Dataset: data (GitHub, DavLeonardo/DeepThinking-VisionComputadora2025-2). Classes: normal, pneumonia.

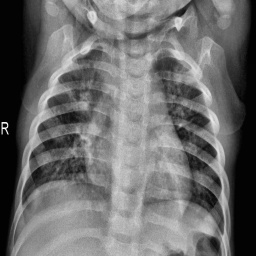
Label: pneumonia

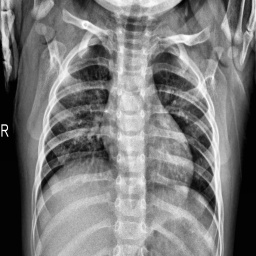
Label: normal

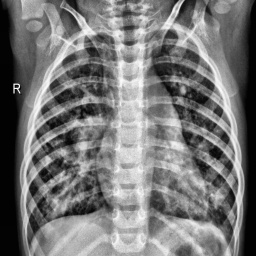
Label: pneumonia

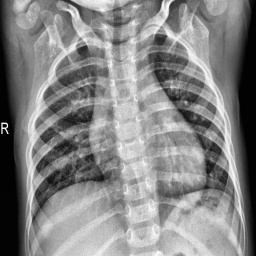
Label: normal

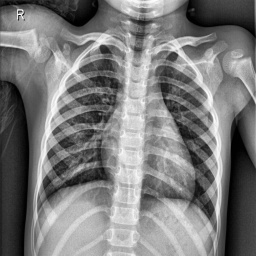
Label: normal

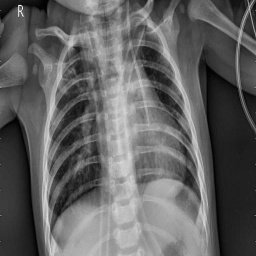
Label: pneumonia
